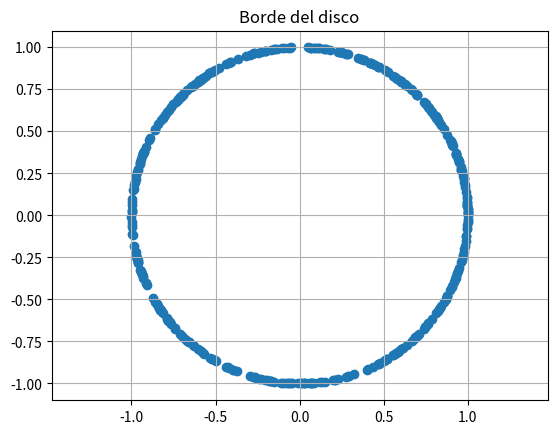
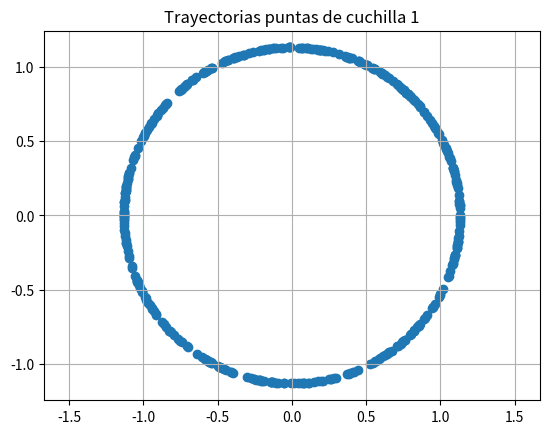
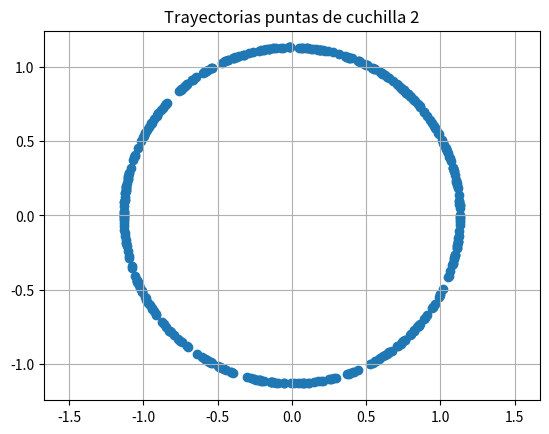

The script that saved these images, in order:
import numpy as np
import matplotlib.pyplot as plt
from scipy.integrate import solve_ivp

# -- Parámetros del sistema (ajusta según tu modelo) --
M = 5.0      # masa del disco
m = 0.1      # masa de cada cuchilla
R = 1.0      # radio del disco
r = 0.8      # distancia pivote
L = 0.8      # longitud de la cuchilla

# ------------------------
# Coeficientes ajustables
# ------------------------
b1 = 0.0           # densidad del pasto cuchilla 1
b2 = b1           # densidad del pasto cuchilla 2
c_disk = 0.0       # fricción viscosa del disco
c_th1 = 0.0        # amortiguamiento pivote cuchilla 1
c_th2 = 0.0        # amortiguamiento pivote cuchilla 2
k1 = 0.0           # constante de resorte torsional cuchilla 1
k2 = 0.0           # constante de resorte torsional cuchilla 2
theta01 = np.pi/2  # ángulo “full extend” cuchilla 1
theta02 = np.pi/2  # ángulo “full extend” cuchilla 2

def tau_motor(t):
    return 2.0

def odes(t, y):
    phi, phidot, th1, dth1, th2, dth2 = y
    I_disc  = 0.5*M*R**2
    I_blade = (1/3)*m*L**2
    I_tot   = I_disc + 2*I_blade

    # torque de pasto
    def tau_res_blade(phi_dot, theta, theta_dot, b):
        disc_term  = b*phi_dot*np.sin(theta)*(r*L**2/2 + L**3*np.cos(theta)/3)
        blade_term = (1/3)*b*L**3*theta_dot*np.sin(theta)
        return disc_term + blade_term

    t_res1 = tau_res_blade(phidot, th1, dth1, b1)
    t_res2 = tau_res_blade(phidot, th2, dth2, b2)

    phidd = (tau_motor(t) - (t_res1 + t_res2) - c_disk*phidot) / I_tot

    # aceleración de cuchilla
    def theta_ddot(phi_dot, theta, theta_dot, b, c_th, k, theta0):
        if b==0 and c_th==0 and k==0:
            return 0.0
        cent1     = 0.5*m*r*L*phi_dot**2*np.sin(theta)
        cent2     = (1/3)*m*L**2*phi_dot**2*np.sin(theta)*np.cos(theta)
        res_blade = (1/2)*b*r*L**2*phi_dot*np.sin(theta) + (1/3)*b*L**3*theta_dot*np.sin(theta)
        spring    = -k*(theta-theta0)
        damp      = -c_th*theta_dot
        return (cent1 + cent2 - res_blade + spring + damp) / I_blade

    dth1dd = theta_ddot(phidot, th1, dth1, b1, c_th1, k1, theta01)
    dth2dd = theta_ddot(phidot, th2, dth2, b2, c_th2, k2, theta02)

    return [phidot, phidd, dth1, dth1dd, dth2, dth2dd]

# Condiciones iniciales
y0 = [0, 0, theta01, 0, theta02, 0]
t_span = (0, 30)
t_eval = np.linspace(*t_span, 400)

# Resolver ODEs
sol = solve_ivp(odes, t_span, y0, t_eval=t_eval)

# Extraer ángulos
phi    = sol.y[0]
theta1 = sol.y[2]
theta2 = sol.y[4]

# Coordenadas del borde del disco
x_disk = R * np.cos(phi)
y_disk = R * np.sin(phi)

# Coordenadas de las puntas
x_piv  = r * np.cos(phi)
y_piv  = r * np.sin(phi)
x_tip1 = x_piv + L * np.cos(phi + theta1)
y_tip1 = y_piv + L * np.sin(phi + theta1)
x_tip2 = x_piv + L * np.cos(phi + theta2)
y_tip2 = y_piv + L * np.sin(phi + theta2)


# 1) Borde del disco
plt.figure()
plt.scatter(x_disk, y_disk)
plt.title('Borde del disco')
plt.axis('equal')
plt.grid(True)

# 2) Puntas de las cuchillas
plt.figure()
plt.scatter(x_tip1, y_tip1)
plt.title('Trayectorias puntas de cuchilla 1')
plt.axis('equal')
plt.grid(True)

plt.show()

plt.figure()
plt.scatter(x_tip2, y_tip2)
plt.title('Trayectorias puntas de cuchilla 2')
plt.axis('equal')
plt.grid(True)

plt.show()
